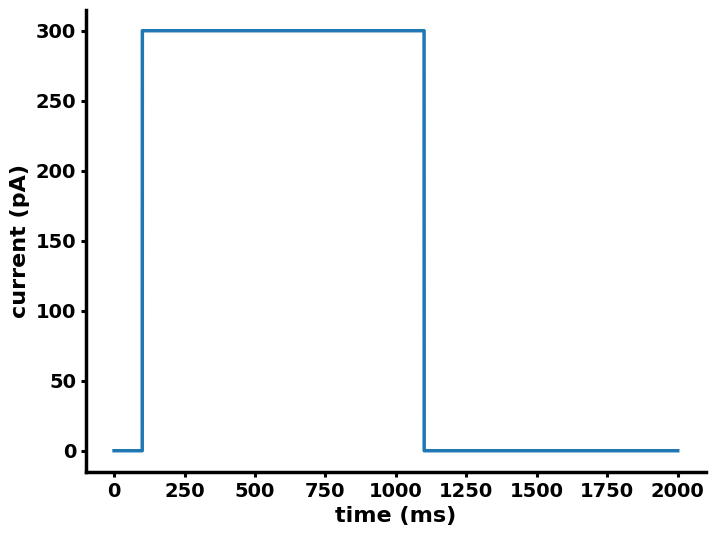

Source code (Python): (Note: this script raises an exception after producing the figure.)
import numpy as np
import matplotlib.pyplot as plt

# @title Make plots nicer  -- Execute this cell
def mystyle():
  """
  Create custom plotting style.

  Returns
  -------
  my_style : dict
      Dictionary with matplotlib parameters.

  """
  # color pallette
  style = {
      # Use LaTeX to write all text
      "text.usetex": False,
      "font.family": "DejaVu Sans",
      "font.weight": "bold",
      # Use 16pt font in plots, to match 16pt font in document
      "axes.labelsize": 16,
      "axes.titlesize": 20,
      "font.size": 16,
      # Make the legend/label fonts a little smaller
      "legend.fontsize": 14,
      "xtick.labelsize": 14,
      "ytick.labelsize": 14,
      "axes.linewidth": 2.5,
      "lines.markersize": 10.0,
      "lines.linewidth": 2.5,
      "xtick.major.width": 2.2,
      "ytick.major.width": 2.2,
      "axes.labelweight": "bold",
      "axes.spines.right": False,
      "axes.spines.top": False
  }

  return style


plt.rcParams.update(mystyle())

# Simulation parameters
T = 2000  # ms
dt = 0.1  # ms
steps = int(T/dt)
t_vector = np.linspace(0, T, steps+1)

# Model Parameters
Cm = 300  # membrane capacitance in pF
gL = 15  # leaky conductance in nS
EL = -70  # leaky reversal potential in mV

Vth = -54  # threshold in mV
Vr = -80  # reset in mV

# Create the exteral current
Ie = np.zeros((len(t_vector), ))

t1 = 100  # ms
t2 = t1 + 1000  # ms

n1 = int(t1/dt)
n2 = int(t2/dt)

Ie[n1:n2 + 1] = 300  # current amplitude in pA

plt.figure(figsize=(8, 6))
plt.plot(t_vector, Ie)
plt.xlabel('time (ms)')
plt.ylabel('current (pA)')
plt.show()

# Simulation
V = np.zeros((len(t_vector), ))  # Array to store the voltage
V[0] = EL  # initialize voltage at rest
tspike = []  # empty list to store spiketimes.

# Write the Euler method
for n in range(steps):
  ##################################
  # YOUR CODE GOES HERE
  ##################################
  deriv = ...
  V[n+1] = ...

  # Spike mechanism
  if V[n+1] > Vth:  # if V is greater than the threshold
    tspike.append(n*dt)  # record the spike time
    ##################################
    # YOUR CODE GOES HERE
    ##################################
    V[n+1] = ...  # reset the voltage

# Print the spiketimes
for t in tspike:
  print(f"Spike at: {np.round(t, 1)} ms")

print(f"\nNumber of spikes: {len(tspike)}")

plt.figure(figsize=(8, 6))
plt.plot(t_vector, V)
plt.xlabel('time (ms)')
plt.ylabel('voltage (mV)')
plt.show()

# Draw nicer spikes
for t in tspike:
  n = int(t/dt)
  V[n] = 20

plt.figure(figsize=(8, 6))
plt.plot(t_vector, V)
plt.xlabel('time (ms)')
plt.ylabel('voltage (mV)')
plt.show()

tref = 20  # refracrtory period in ms

V_LIF = np.zeros((len(t_vector), ))
V_LIF[0] = EL
tspike = [-1]  # add a negative value for programming convinience.
flag = True

for n in range(steps):
  deriv = (-gL*(V_LIF[n]-EL) + Ie[n])/Cm
  V_LIF[n+1] = V_LIF[n] + dt*deriv

  if V_LIF[n+1] > Vth and flag:
    tspike.append(n*dt)
    V_LIF[n+1] = Vr
    flag = False

  if not flag:
    V_LIF[n + 1] = Vr

  if n*dt > tref + tspike[-1]:
    flag = True

# Print the spiketimes
tspike_LIF = tspike[1:]  # remove the 'fake' spiketime
for t in tspike_LIF:
  print(f"Spike at: {np.round(t, 1)} ms")

print(f"\nNumber of spikes: {len(tspike_LIF)}")

plt.figure(figsize=(8, 6))
plt.plot(t_vector, V_LIF)
plt.xlabel('time (ms)')
plt.ylabel('voltage (mV)')
plt.title('LIF model')
plt.show()

# Draw nicer spikes
for t in tspike_LIF:
  n = int(t/dt)
  V_LIF[n] = 20

plt.figure(figsize=(8, 6))
plt.plot(t_vector, V_LIF)
plt.xlabel('time (ms)')
plt.ylabel('voltage (mV)')
plt.title('LIF model')
plt.show()

# Simulation parameters
T = 2000  # ms
dt = 0.1  # ms
steps = int(T/dt)
t_vector = np.linspace(0, T, steps+1)

# Model Parameters
Cm = 300  # membrane capacitance in pF
gL = 15  # leaky conductance in nS
EL = -70  # leaky reversal potential in mV

Vth = -54  # threshold in mV
Vr = -80  # reset in mV
Vpeak = 20 # peak potential (detection limit) in mV

V_QIF = np.zeros((len(t_vector), ))
V_QIF[0] = EL
tspike = [-1]  # add a negative value for programming convinience.
flag = True

for n in range(steps):
  ##################################
  # YOUR CODE GOES HERE
  ##################################
  deriv = ...
  V_QIF[n+1] = ...

  if V_QIF[n+1] > Vpeak and flag:
    tspike.append(n*dt)
    V_QIF[n+1] = Vr
    flag = False

  if not flag:
    V_QIF[n+1] = Vr

  if n*dt > tref + tspike[-1]:
    flag = True

# Print the spiketimes
tspike_QIF = tspike[1:]  # remove the 'fake' spiketime
for t in tspike_QIF:
  print(f"Spike at: {np.round(t, 1)} ms")

print(f"\nNumber of spikes: {len(tspike_QIF)}")

for t in tspike_QIF:
  n = int(t/dt)
  V_QIF[n] = 20

plt.figure(figsize=(8, 6))
plt.plot(t_vector, V_QIF)
plt.xlabel('time (ms)')
plt.ylabel('voltage (mV)')
plt.title('QIF model')
plt.show()

# Simulation parameters
T = 2000  # ms
dt = 0.1  # ms
steps = int(T/dt)
t_vector = np.linspace(0, T, steps+1)

# Model Parameters
Cm = 300  # membrane capacitance in pF
gL = 15  # leaky conductance in nS
EL = -70  # leaky reversal potential in mV

VT = -54  # threshold in mV
DeltaT = 2  # AP sharpness (slope factor) in mV
Vr = -80  # reset in mV
Vpeak = 20 # peak potential (detection limit) in mV

V_EIF = np.zeros((len(t_vector), ))
V_EIF[0] = EL
tspike = [-1]  # add a negative value for programming convinience.
flag = True

for n in range(steps):
  ##################################
  # YOUR CODE GOES HERE
  ##################################
  deriv = ...
  V_EIF[n+1] = ...

  if V_EIF[n+1] > Vpeak and flag:
    tspike.append(n*dt)
    V_EIF[n+1] = Vr
    flag = False

  if not flag:
    V_EIF[n+1] = Vr

  if n*dt > tref + tspike[-1]:
    flag = True

# Print the spiketimes
tspike_EIF = tspike[1:]  # remove the 'fake' spiketime
for t in tspike_EIF:
  print(f"Spike at: {np.round(t, 1)} ms")

print(f"\nNumber of spikes: {len(tspike_EIF)}")

for t in tspike_EIF:
  n = int(t/dt)
  V_EIF[n] = 20

plt.figure(figsize=(8, 6))
plt.plot(t_vector, V_EIF)
plt.xlabel('time (ms)')
plt.ylabel('voltage (mV)')
plt.title('EIF model')
plt.show()

# Plot all together
t1 = 400
t2 = 470

n1 = int(t1/dt)
n2 = int(t2/dt)

plt.figure(figsize=(8, 6))
plt.plot(t_vector[n1:n2+1], V_LIF[n1:n2+1], label='LIF')
plt.plot(t_vector[n1:n2+1], V_QIF[n1:n2+1], label='QIF')
plt.plot(t_vector[n1:n2+1], V_EIF[n1:n2+1], label='EIF')
plt.xlabel('time (ms)')
plt.ylabel('voltage (mV)')
plt.legend()
plt.show()

# Simulation parameters
T = 2000  # ms
dt = 0.1  # ms
steps = int(T/dt)
t_vector = np.linspace(0, T, steps+1)

# Model Parameters
Cm = 300  # membrane capacitance in pF
gL = 15  # leaky conductance in nS
EL = -70  # leaky reversal potential in mV

VT = -54  # threshold in mV
DeltaT = 2  # AP sharpness (slope factor) in mV
Vr = -80  # reset in mV
Vpeak = 20 # peak potential (detection limit) in mV

# Adaptation
tau_w = 144 # adaptation time constant in ms
alpha = 4  # subthreshold adaptation in nS
b = 80.5 # spike-triggered adaptation in pA

V_aEIF = np.zeros((len(t_vector), ))
V_aEIF[0] = EL
w = np.zeros((len(t_vector), ))
w[0] = 0
tspike = [-1]  # add a negative value for programming convinience.
flag = True

for n in range(steps):
  ##################################
  # YOUR CODE GOES HERE
  ##################################
  deriv = ...
  V_aEIF[n+1] = ...

  deriv_w = ...
  w[n+1] = ...

  if V_aEIF[n+1] > Vpeak and flag:
    tspike.append(n*dt)
    V_aEIF[n+1] = Vr
    w[n+1] += b
    flag = False

  if not flag:
    V_aEIF[n+1] = Vr

  if n*dt > tref + tspike[-1]:
    flag = True

# Print the spiketimes
tspike_aEIF = tspike[1:]  # remove the 'fake' spiketime
for t in tspike_aEIF:
  print(f"Spike at: {np.round(t, 1)} ms")

print(f"\nNumber of spikes: {len(tspike_aEIF)}")

for t in tspike_aEIF:
  n = int(t/dt)
  V_aEIF[n] = 20

plt.figure(figsize=(8, 6))
plt.plot(t_vector, V_aEIF)
plt.xlabel('time (ms)')
plt.ylabel('voltage (mV)')
plt.title('AdEx model')
plt.show()

plt.figure(figsize=(8, 6))
plt.plot(t_vector, w)
plt.xlabel('time (ms)')
plt.ylabel('w (pA)')
plt.title('Adaptation current')
plt.show()

# Simulation parameters
T = 2000  # ms
dt = 0.1  # ms
steps = int(T/dt)
t_vector = np.linspace(0, T, steps+1)

# Model Parameters
Cm = 300  # membrane capacitance in pF
gL = 15  # leaky conductance in nS
EL = -70  # leaky reversal potential in mV

VT = -54  # threshold in mV
DeltaT = 2  # AP sharpness (slope factor) in mV
Vr = -80  # reset in mV
Vpeak = -40 # peak potential (detection limit) in mV

# Adaptation
tau_A = 144 # adaptation time constant in ms
EA = -70  # reversal potential of the adaptation in mV
gAbar = 10  # maximal subthreshold adaptation in nS
VA = -50  # subthreshold adaptation activation voltage in mV
DeltaA = 5  # slope of subthreshold adaptation in mV
deltagA = 5 # spike-triggered adaptation in pA

V_CAdEx = np.zeros((len(t_vector), ))
V_CAdEx[0] = EL
gA = np.zeros((len(t_vector), ))
gA[0] = 0
tspike = [-1]
flag = True

for n in range(steps):
  ##################################
  # YOUR CODE GOES HERE
  ##################################
  deriv = ...
  V_CAdEx[n+1] = ...

  deriv_gA = ...
  gA[n+1] = ...

  if V_CAdEx[n+1] > Vpeak and flag:
    tspike.append(n*dt)
    V_CAdEx[n+1] = Vr
    gA[n+1] += deltagA
    flag = False

  if not flag:
    V_CAdEx[n+1] = Vr

  if n*dt > tref + tspike[-1]:
    flag = True

# Print the spiketimes
tspike_CAdEx = tspike[1:]  # remove the 'fake' spiketime
for t in tspike_CAdEx:
  print(f"Spike at: {np.round(t, 1)} ms")

print(f"\nNumber of spikes: {len(tspike_CAdEx)}")

for t in tspike_CAdEx:
  n = int(t/dt)
  V_CAdEx[n] = 20

plt.figure(figsize=(8, 6))
plt.plot(t_vector, V_CAdEx)
plt.xlabel('time (ms)')
plt.ylabel('voltage (mV)')
plt.title('CAdEx model')
plt.show()

plt.figure(figsize=(8, 6))
plt.plot(t_vector, gA)
plt.xlabel('time (ms)')
plt.ylabel('gA (nS)')
plt.title('Adaptation')
plt.show()

plt.figure(figsize=(8, 6))
plt.plot(t_vector, gA*(V_CAdEx-EA))
plt.xlabel('time (ms)')
plt.ylabel('IA (pA)')
plt.title('Adaptative current')
plt.show()

# Plot all together
plt.figure(figsize=(12, 8))

plt.subplot(2, 2, 1)
plt.plot(t_vector, V_LIF)
plt.xlabel('time (ms)')
plt.ylabel('voltage (mV)')
plt.title('LIF model')

plt.subplot(2, 2, 2)
plt.plot(t_vector, V_EIF)
plt.xlabel('time (ms)')
plt.ylabel('voltage (mV)')
plt.title('EIF model')

plt.subplot(2, 2, 3)
plt.plot(t_vector, V_aEIF)
plt.xlabel('time (ms)')
plt.ylabel('voltage (mV)')
plt.title('aEIF model')

plt.subplot(2, 2, 4)
plt.plot(t_vector, V_CAdEx)
plt.xlabel('time (ms)')
plt.ylabel('voltage (mV)')
plt.title('CAdEx model')

plt.tight_layout()
plt.show()

# Simulation parameters
T = 500  # ms
dt = 0.1  # ms
steps = int(T/dt)
t_vector = np.linspace(0, T, steps+1)

V_LIF = np.zeros((len(t_vector), ))
V_LIF[0] = EL
tspike = [-1]  # add a negative value for programming convinience.
flag = True

g_syn = np.zeros((len(t_vector), ))
I_syn = np.zeros((len(t_vector), ))
tau = 10  # ms
Esyn = 0  # mV
gbar = 0.2  # nS

# generate random presynaptic spikes
nspikes_pre = 10
pre = np.random.choice(t_vector, size=nspikes_pre, replace=False)

for n in range(steps):
  # Check if there is a presynaptic spike
  if n*dt in pre:
    g_syn[n] += 1

  ##################################
  # YOUR CODE GOES HERE
  ##################################
  # Calculate the synaptic current
  I_syn[n] = ...

  # Calculate the derivatives of the equations
  deriv = (-gL*(V_LIF[n]-EL) + I_syn[n])/Cm
  deriv_g = -g_syn[n]/tau
  # Update using the Euler method
  V_LIF[n+1] = V_LIF[n] + dt*deriv
  g_syn[n+1] = g_syn[n] + dt*deriv_g

  # Spiking mechanism
  if V_LIF[n+1] > Vth and flag:
    tspike.append(n*dt)
    V_LIF[n+1] = Vr
    flag = False

  # Clamp voltage at Vr
  if not flag:
    V_LIF[n + 1] = Vr

  # Change the flag of refractory period
  if n*dt > tref + tspike[-1]:
    flag = True

# Draw nice spikes
for t in tspike[1:]:
  n = int(t/dt)
  V_LIF[n] = 20

# Plot of the membrane potential and synaptic conductance
plt.figure(figsize=(12, 4))

plt.subplot(1, 2, 1)
plt.plot(t_vector, V_LIF)
plt.xlabel('time (ms)')
plt.ylabel('voltage (mV)')

plt.subplot(1, 2, 2)
plt.plot(t_vector, g_syn)
plt.xlabel('time (ms)')
plt.ylabel(r'$g_{syn}$ (nS)')

plt.tight_layout()
plt.show()

# Simulation parameters
T = 500  # ms
dt = 0.1  # ms
steps = int(T/dt)
t_vector = np.linspace(0, T, steps+1)

# Model Parameters
Cm = 300  # membrane capacitance in pF
gL = 15  # leaky conductance in nS
EL = -70  # leaky reversal potential in mV
Vth = -54  # threshold in mV
Vr = -80  # reset in mV

V_LIF = np.zeros((len(t_vector), ))
V_LIF[0] = EL
tspike = [-1]  # add a negative value for programming convinience.
flag = True

g_syn = np.zeros((len(t_vector), ))
x_syn = np.zeros((len(t_vector), ))
I_syn = np.zeros((len(t_vector), ))
tau_r = 9.9  # ms
tau_d = 10  # ms
Esyn = 0  # mV
gbar = 0.2  # nS

# Calculate the theoretical peak value - scaling factor `f`
t_peak = (tau_d * tau_r) / (tau_d - tau_r) * np.log(tau_d/tau_r)
f = 1/((np.exp(-t_peak/tau_d) - np.exp(-t_peak/tau_r)) * ((tau_d * tau_r) / (tau_d - tau_r)))

# generate random presynaptic spikes
nspikes_pre = 10
pre = np.random.choice(t_vector, size=nspikes_pre, replace=False)

for n in range(steps):
  # Check if there is a presynaptic spike, if yes update x_syn
  if n*dt in pre:
    x_syn[n] += 1

  # Calculate the synaptic current
  I_syn[n] = -gbar*g_syn[n]*f*(V[n] - Esyn)
  # Calculate the derivatives of the equations
  deriv = (-gL*(V_LIF[n]-EL) + I_syn[n])/Cm
  deriv_g = -g_syn[n]/tau_d + x_syn[n]
  deriv_x = -x_syn[n]/tau_r
  # Update using the Euler method
  V_LIF[n+1] = V_LIF[n] + dt*deriv
  g_syn[n+1] = g_syn[n] + dt*deriv_g
  x_syn[n+1] = x_syn[n] + dt*deriv_x

  # Spiking mechanism
  if V_LIF[n+1] > Vth and flag:
    tspike.append(n*dt)
    V_LIF[n+1] = Vr
    flag = False

  # Clamp voltage at Vr
  if not flag:
    V_LIF[n + 1] = Vr

  # Change the flag of refractory period
  if n*dt > tref + tspike[-1]:
    flag = True

# Draw nice spikes
for t in tspike[1:]:
  n = int(t/dt)
  V_LIF[n] = 20

# Plot of the membrane potential and synaptic conductance
plt.figure(figsize=(12, 6))

plt.subplot(2, 2, 1)
plt.plot(t_vector, V_LIF)
plt.xlabel('time (ms)')
plt.ylabel('voltage (mV)')

plt.subplot(2, 2, 2)
plt.plot(t_vector, gbar*f*g_syn)
plt.xlabel('time (ms)')
plt.ylabel(r'$g_{tot}$ (nS)')

plt.subplot(2, 2, 3)
plt.plot(t_vector, g_syn)
plt.xlabel('time (ms)')
plt.ylabel(r'$g_{syn}$ (nS)')

plt.subplot(2, 2, 4)
plt.plot(t_vector, x_syn)
plt.xlabel('time (ms)')
plt.ylabel(r'$x_{syn}$ (nS)')

plt.tight_layout()
plt.show()

